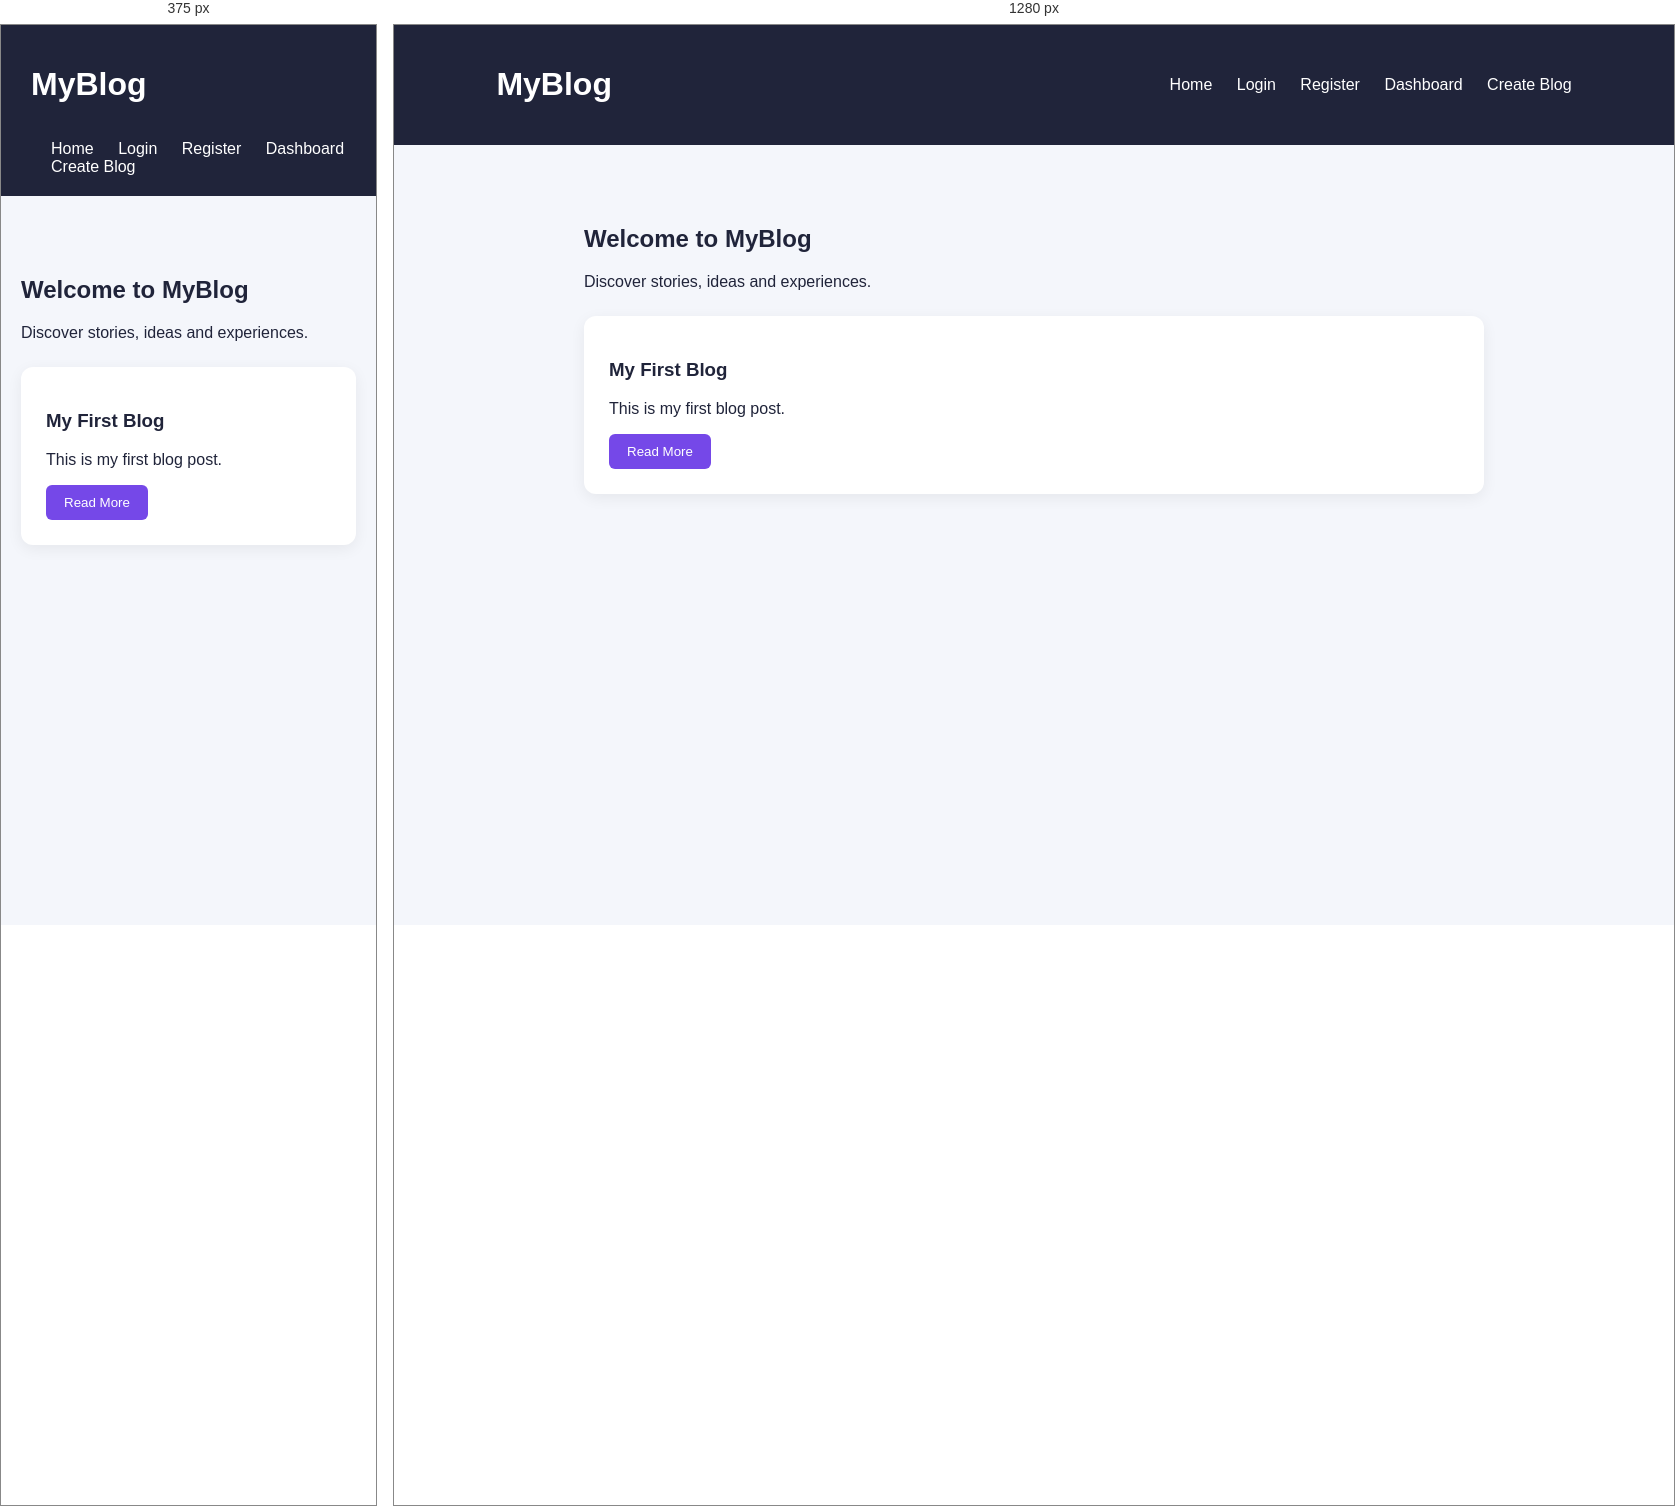
Rendered at 375 px and 1280 px, left to right.

<!-- file: index.html -->

<!DOCTYPE html>
<html lang="en">
<head>
    <meta charset="UTF-8">
    <meta name="viewport" content="width=device-width, initial-scale=1.0">
    <title>My Blog | Codomax</title>
    <link rel="stylesheet" href="style.css">
</head>
<body>

    <header>
        <h1>MyBlog</h1>

        
    <nav>
    <a href="index.html">Home</a>
    <a href="login.html">Login</a>
    <a href="register.html">Register</a>
    <a href="dashboard.html">Dashboard</a>
    <a href="create_blog.html">Create Blog</a>
    </nav>
  
    </header>

    <main>
        <h2>Welcome to MyBlog</h2>
        <p>Discover stories, ideas and experiences.</p>

        <section class="blog-card">
            <h3>My First Blog</h3>
            <p>This is my first blog post.</p>
            <button onclick="showMessage()">Read More</button>
        </section>
    </main>

    <script src="script.js"></script>
</body>
</html>


/* @media block from style.css */
@media (max-width: 700px) {
    .dashboard-grid {
        grid-template-columns: 1fr;
    }

    .dashboard-container,
    .create-container {
        margin: 20px auto;
        padding: 15px;
    }

    .create-card {
        padding: 22px;
    }

    .dashboard-heading h2,
    .create-card h2 {
        font-size: 27px;
    }

    header {
        flex-wrap: wrap;
        gap: 15px;
    }

    header nav {
        flex-wrap: wrap;
        gap: 12px;
    }
}